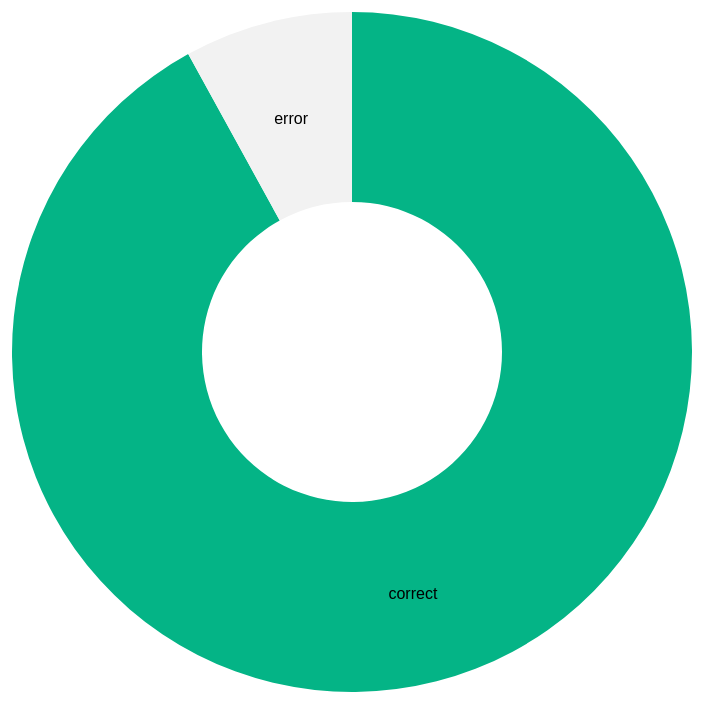
D3 v3 page, settled after 480 driven frames (8 s of simulated time); the page loaded 1 data file(s).



var w = 1160,
    h = 700,
    radius = Math.min(w, h) / 2;

var color = d3.scale.ordinal()
    .range([ "#04B486", "#F2F2F2", "#00BFFF"]);

var arc = d3.svg.arc()
    .outerRadius(radius - 10)
    .innerRadius(150);

var pie = d3.layout.pie()
    .sort(null)
    .value(function(d) { return d.amount; });

var svg = d3.select("body").append("svg")
    .attr("width", w)
    .attr("height", h)
  .append("g")
    .attr("transform", "translate(" + w / 2 + "," + h / 2 + ")");

d3.csv("data.csv", function(error, data) {

  data.forEach(function(d) {
    d.amount = +d.amount;
  });

  var g = svg.selectAll(".arc")
      .data(pie(data))
    .enter().append("g")
      .attr("class", "arc");

  g.append("path")
      .attr("d", arc)
      .style("fill", function(d) { return color(d.data.type); });

  g.append("text")
      .attr("transform", function(d) { return "translate(" + arc.centroid(d) + ")"; })
      .attr("dy", ".60em")
      .style("text-anchor", "middle")
      .text(function(d) { return d.data.type; });

});



### data: data.csv
type, amount
correct, 92
error, 8